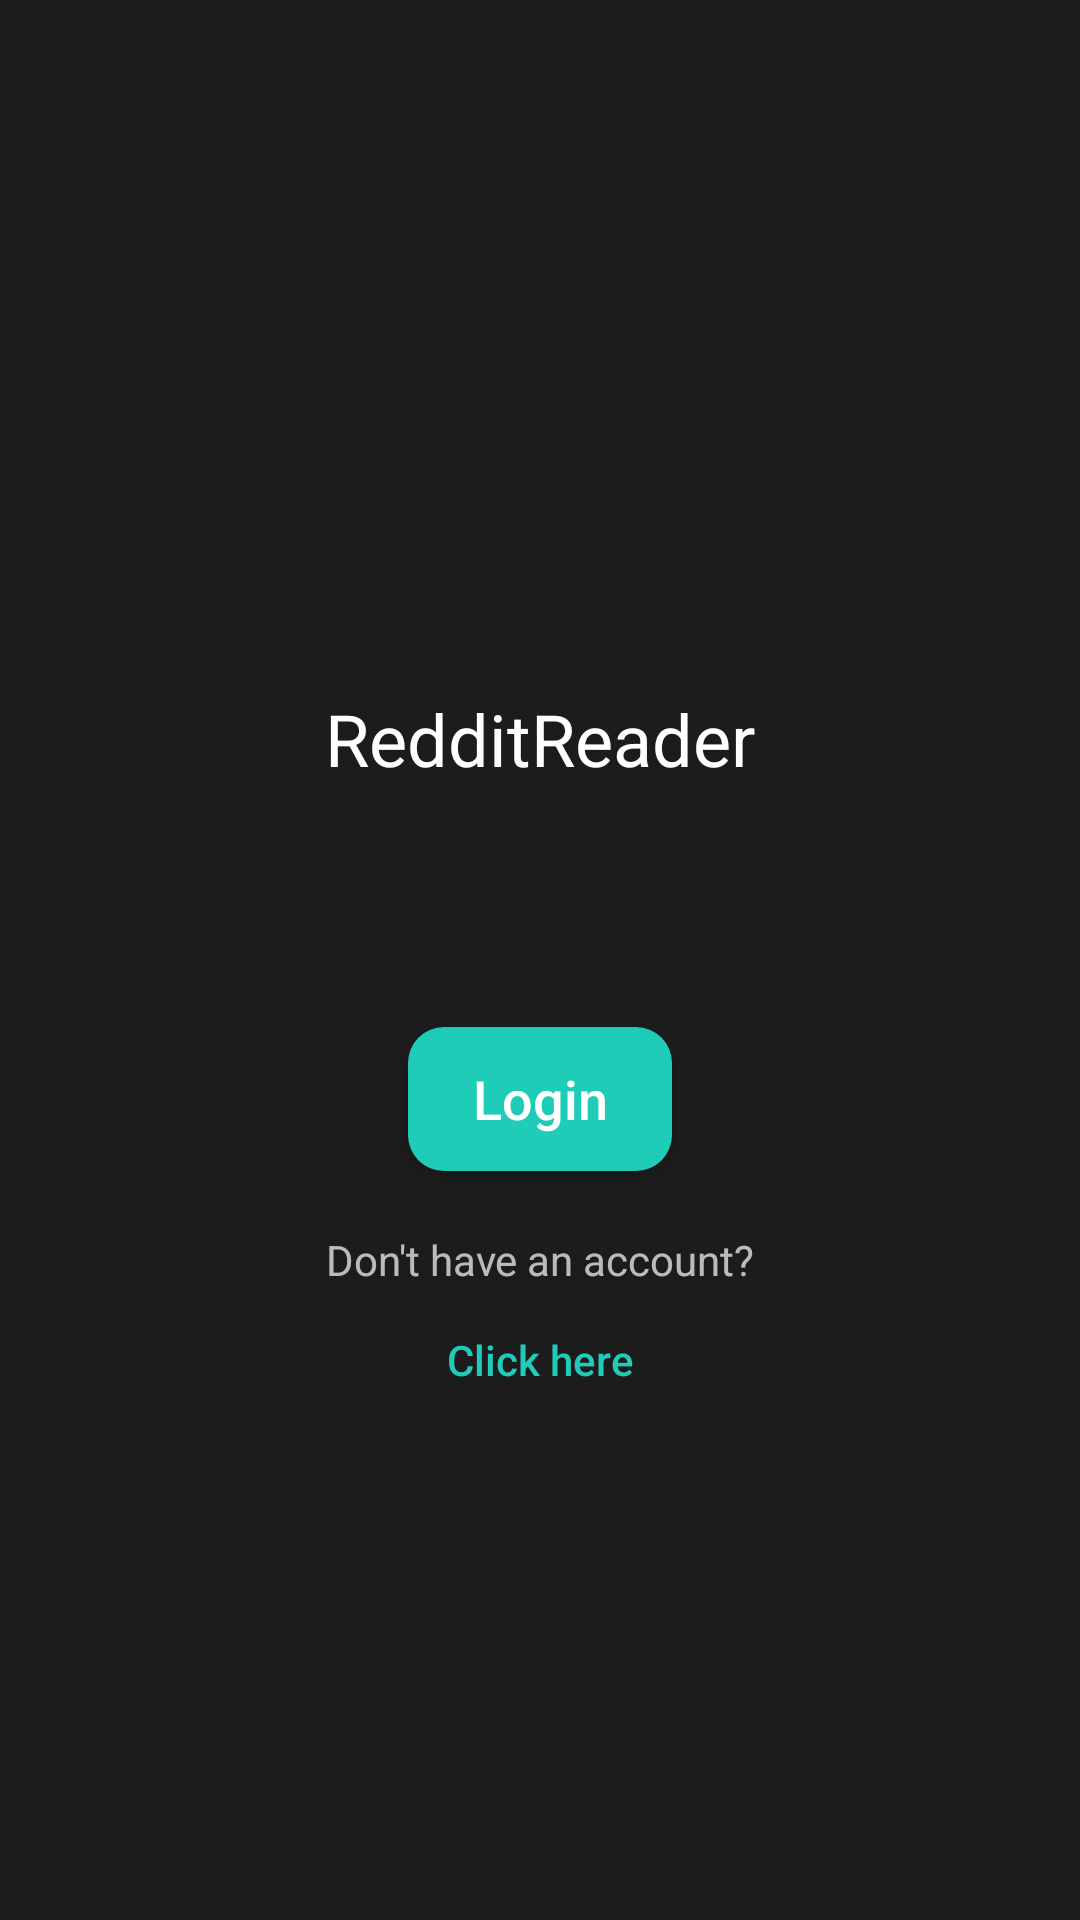

Layout XML and referenced resources for this Android screen:
<!-- AndroidManifest.xml: application theme AppTheme -->
<!-- res/layout/activity_login.xml -->
<?xml version="1.0" encoding="utf-8"?>
<androidx.appcompat.widget.LinearLayoutCompat xmlns:android="http://schemas.android.com/apk/res/android"
    xmlns:app="http://schemas.android.com/apk/res-auto"
    xmlns:tools="http://schemas.android.com/tools"
    android:layout_width="match_parent"
    android:layout_height="match_parent"
    android:orientation="vertical"
    android:background="@color/colorBackground"
    android:paddingVertical="50dp"
    android:textAlignment="center"
    tools:context=".MainActivity">

    <ImageView
        android:id="@+id/logo"
        android:layout_width="match_parent"
        android:layout_height="175dp"
        android:contentDescription="@string/app_name"
        app:srcCompat="@drawable/ic_logo" />

    <TextView
        android:id="@+id/appName"
        android:layout_width="match_parent"
        android:layout_height="wrap_content"
        android:paddingVertical="5dp"
        android:text="@string/app_name"
        android:textAlignment="center"
        android:textColor="#FFFFFF"
        android:textColorHighlight="#00FFFFFF"
        android:textSize="24sp" />

    <Button
        android:id="@+id/buttonLogin"
        android:layout_width="wrap_content"
        android:layout_height="wrap_content"
        android:layout_gravity="center_horizontal"
        android:layout_marginTop="75dp"
        android:background="@layout/rounded_button"
        android:contentDescription="Login"
        android:text="Login"
        android:textAllCaps="false"
        android:textSize="18sp" />

    <TextView
        android:id="@+id/noAccountText"
        android:layout_width="match_parent"
        android:layout_height="wrap_content"
        android:textAlignment="center"
        android:layout_marginTop="20dp"
        android:text="Don't have an account?" />

    <Button
        android:id="@+id/buttonRegister"
        android:layout_width="match_parent"
        android:layout_height="wrap_content"
        android:layout_marginTop="0dp"
        android:background="@android:color/transparent"
        android:onClick="login"
        android:padding="0dp"
        android:text="Click here"
        android:textAlignment="center"
        android:textAllCaps="false"
        android:textColor="@color/colorPrimary" />
</androidx.appcompat.widget.LinearLayoutCompat>
<!-- res/layout/rounded_button.xml (included above) -->
<?xml version="1.0" encoding="UTF-8"?>
<selector
    xmlns:android="http://schemas.android.com/apk/res/android">

    //You can change the color of the edit text here which removes the border line as well
    <item android:state_focused="false" android:state_pressed="true" >
        <shape android:shape="rectangle">
            <gradient
                android:startColor="@color/colorPrimaryDark"
                android:endColor="@color/colorPrimaryDark"
                android:angle="270" />
            <stroke
                android:width="3dp"
                android:color="@color/colorPrimaryDark"/>
            <corners
                android:radius="12dp" />
        </shape>
    </item>
    <item>
        <shape android:shape="rectangle">
            <gradient
                android:startColor="@color/colorPrimary"
                android:endColor="@color/colorPrimary"
                android:angle="270" />
            <stroke
                android:width="0dp"
                android:color="#000000" />
            <corners
                android:radius="12dp" />
        </shape>
    </item>
</selector>
<!-- resources referenced by this layout -->
<resources>
  <color name="colorBackground">#1C1C1C</color>
  <color name="colorPrimary">#1FCCB7</color>
  <color name="colorPrimaryDark">#1DA494</color>
  <string name="app_name">RedditReader</string>
  <style name="AppTheme" parent="Theme.MaterialComponents.NoActionBar">
          
          <item name="colorPrimary">@color/colorPrimary</item>
          <item name="colorPrimaryDark">@color/colorPrimaryDark</item>
          <item name="colorAccent">@color/colorAccent</item>
          <item name="android:itemBackground">@drawable/ic_logo</item>
      </style>
  <color name="colorAccent">#272727</color>
</resources>
